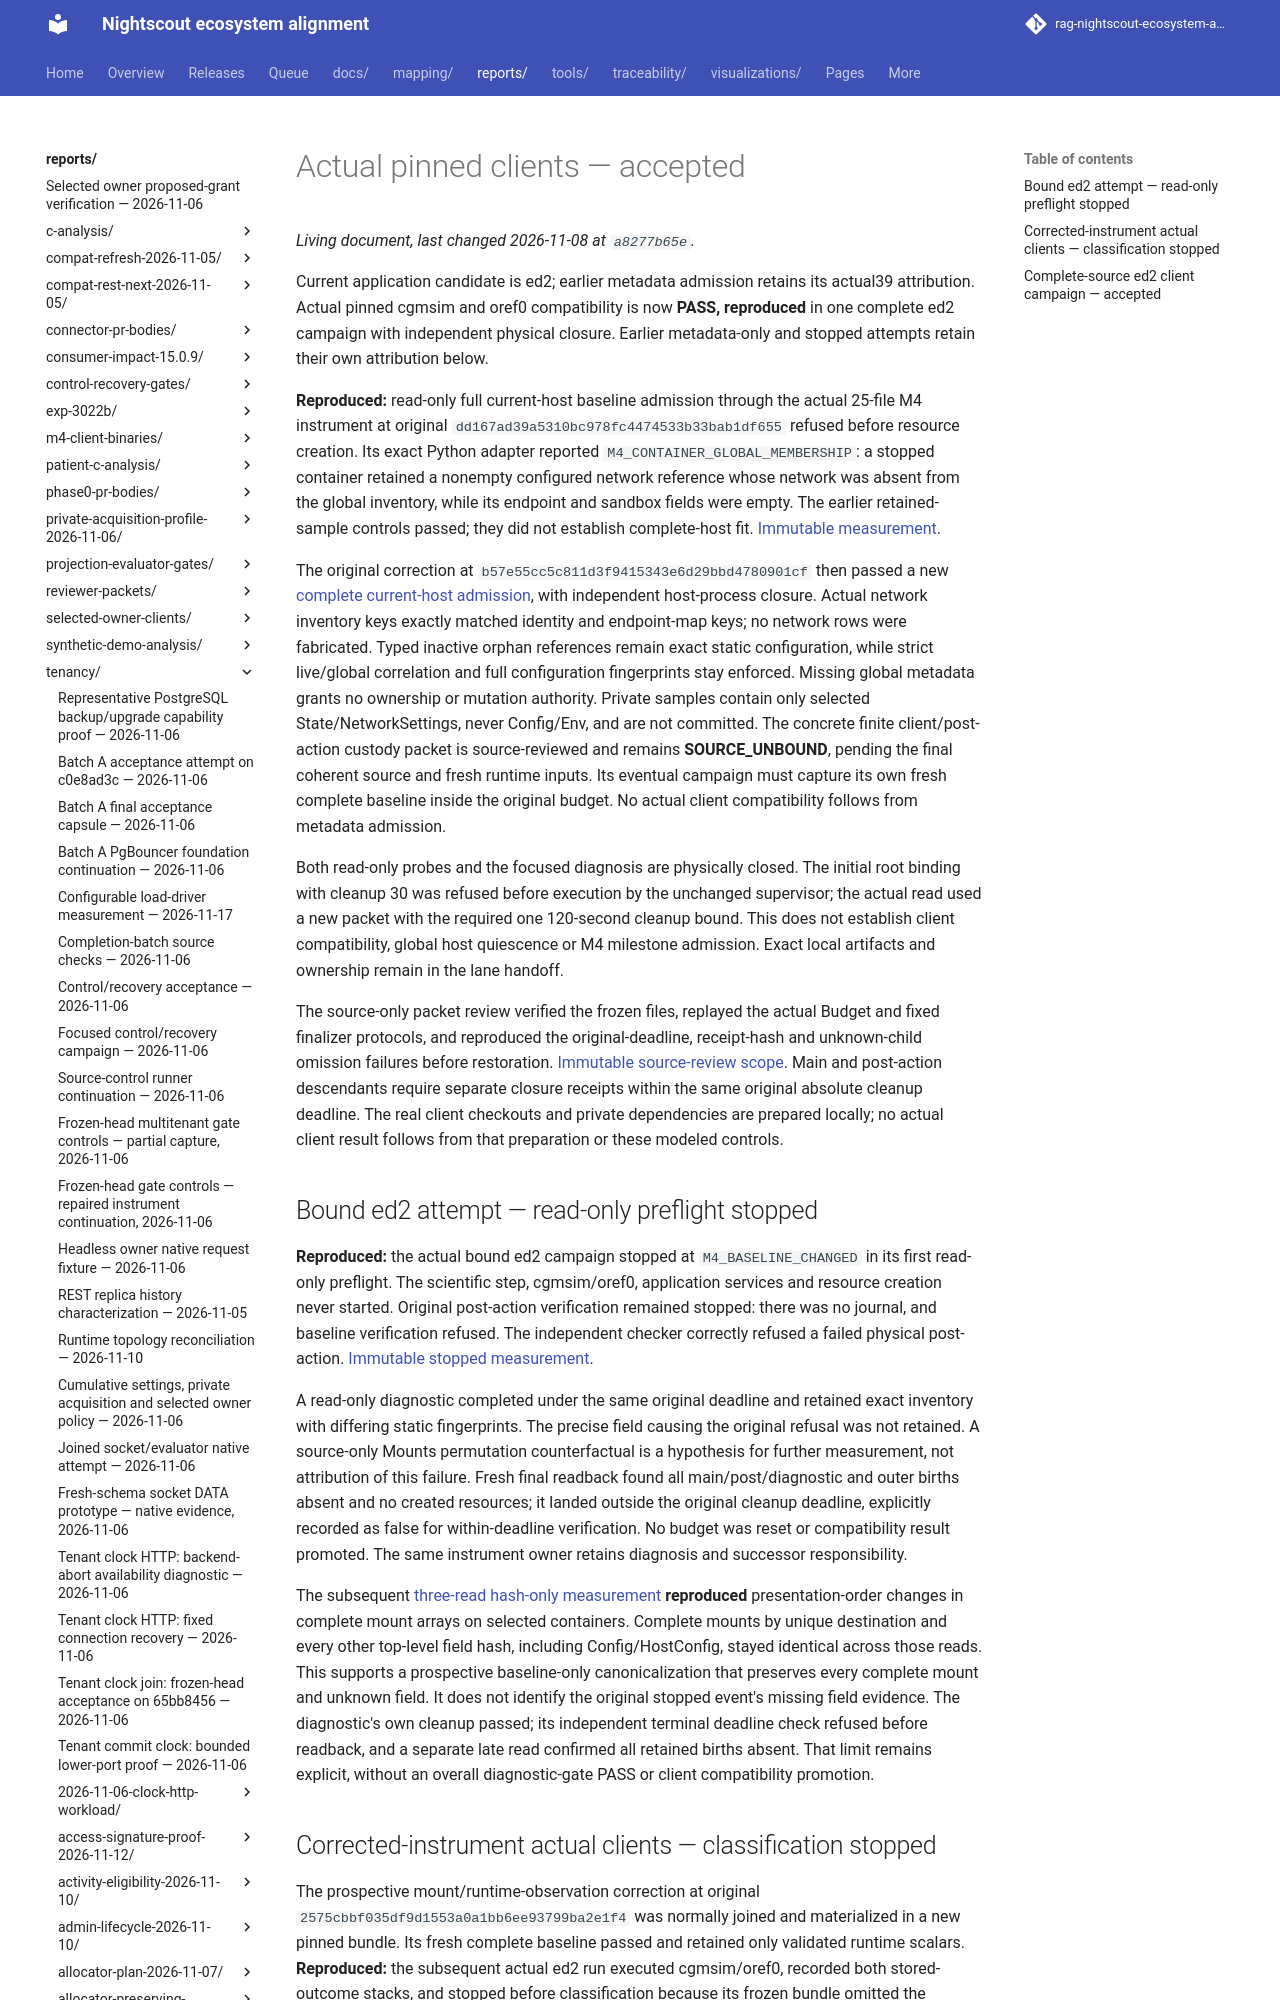

repository: bewest/rag-nightscout-ecosystem-alignment · page: reports/tenancy/operation-window-acceptance-2026-11-07/39f4-clients/index.html · generator: mkdocs

# Actual pinned clients — accepted

Current application candidate is ed2; earlier metadata admission retains its actual39 attribution. Actual pinned cgmsim and oref0 compatibility is now **PASS, reproduced** in one complete ed2 campaign with independent physical closure. Earlier metadata-only and stopped attempts retain their own attribution below.

**Reproduced:** read-only full current-host baseline admission through the actual 25-file M4 instrument at original `dd167ad39a5310bc978fc4474533b33bab1df655` refused before resource creation. Its exact Python adapter reported `M4_CONTAINER_GLOBAL_MEMBERSHIP`: a stopped container retained a nonempty configured network reference whose network was absent from the global inventory, while its endpoint and sandbox fields were empty. The earlier retained-sample controls passed; they did not establish complete-host fit. [Immutable measurement](baseline-admission-stopped.json).
